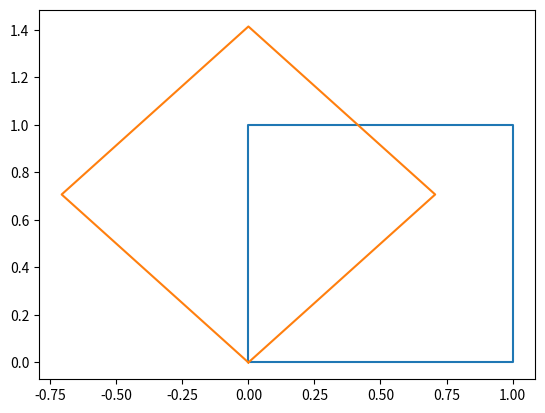

Write the Python code that produced this figure.
# [redacted]
# --------------------------------------------------------
print('*** introducing class and class ***')
print('   *** coordinate point movement in 2d with class ***')
print('   *** generating a list of instances ***')

# ---------------------------------------------------------
## --- importing items from module --- ##
from numpy import (cos, sin, rad2deg as r2d, deg2rad as d2r)

# =========================================================
## --- class --- ##
class GMTrans:
    def __init__(self, xx = 0, yy = 0) -> None:
        self.xx, self.yy = None, None
        # initializing xx, yy: instance variables
        self.set_xxyy(xx, yy)
    def set_xxyy(self, xx, yy) -> tuple:  # setting point
        self.xx, self.yy = xx, yy
        self.xxyy()
    def xxyy(self) -> tuple:  # getting point
        print(f'xx = {self.xx:g}, yy = {self.yy:g}')
        return self.xx, self.yy
    def shift(self, ssx, ssy) -> tuple:  # shifting point
        self.xx += ssx; self.yy += ssy
        print(f'ssx = {ssx:g}, ssy = {ssy:g} >> ', end='')
        return self.xxyy()
    def scale(self, ccx, ccy) -> tuple:  # scaling point
        self.xx *= ccx; self.yy *= ccy
        print(f'ccx = {ccx:g}, ccy = {ccy:g} >> ', end='')
        return self.xxyy()
    def revolve(self, ps) -> tuple:  # revolving point
        self.xx, self.yy = (
            + self.xx * cos(ps) - self.yy * sin(ps),
            + self.xx * sin(ps) + self.yy * cos(ps) )
        print(f'ps = {r2d(ps):g} >> ', end='')
        return self.xxyy()

# =========================================================
## --- main process --- ##
transs = [  # generating a list of instances
    GMTrans(0,0), GMTrans(1,0), GMTrans(1,1),
    GMTrans(0,1), GMTrans(0,0) ]
## --- drawing figure --- ##
from matplotlib import pyplot as plt
xxo = [trans.xxyy()[0] for trans in transs]
yyo = [trans.xxyy()[1] for trans in transs]
plt.plot(xxo, yyo)
for trans in transs: trans.revolve(ps=d2r(45))  # shifting points
xxm = [trans.xxyy()[0] for trans in transs]
yym = [trans.xxyy()[1] for trans in transs]
plt.plot(xxm,yym)
plt.savefig('gm_coord_point_2d_class_list_instance.png')
plt.show()


